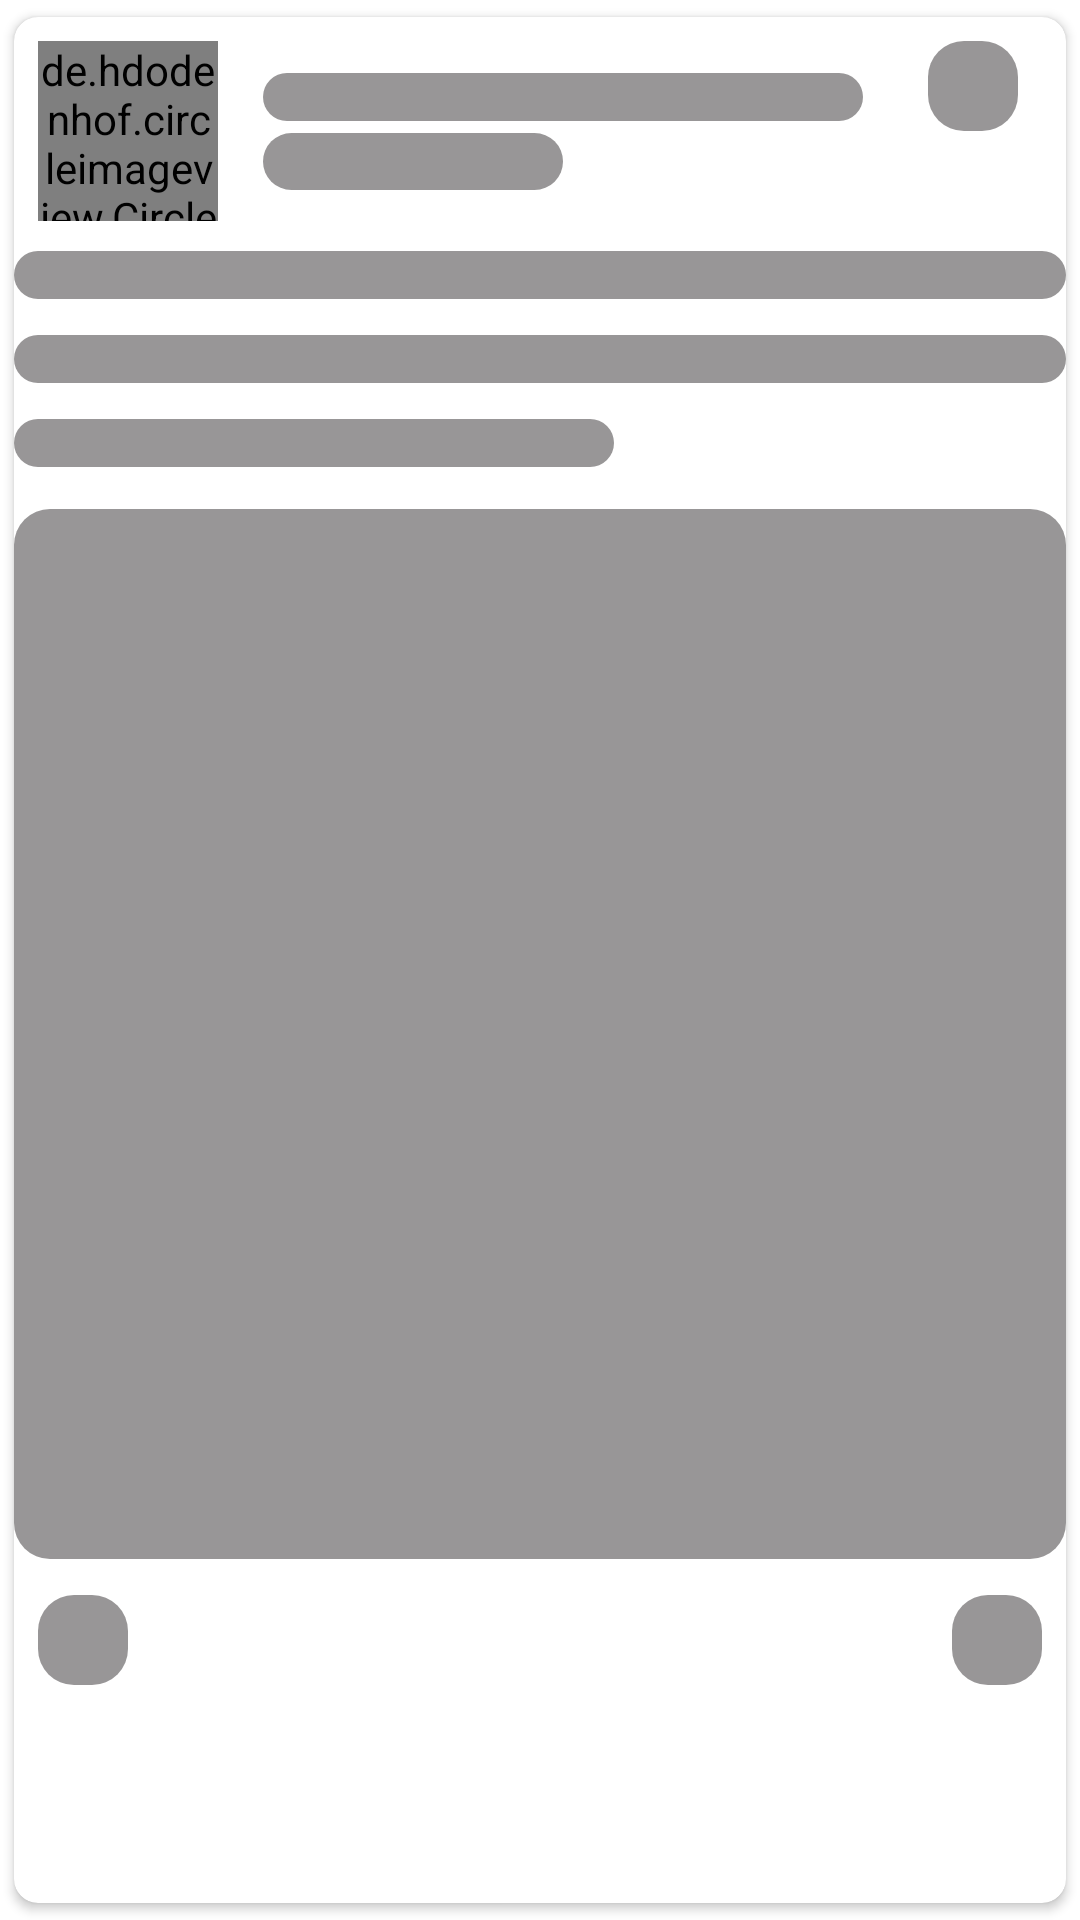

The Android layout XML behind this screen, and the referenced resources:
<!-- AndroidManifest.xml: application theme Theme.HomeService -->
<!-- res/layout/offer_problem_shimmer.xml -->
<?xml version="1.0" encoding="utf-8"?>
<androidx.cardview.widget.CardView xmlns:android="http://schemas.android.com/apk/res/android"
    xmlns:app="http://schemas.android.com/apk/res-auto"
    xmlns:tools="http://schemas.android.com/tools"
    android:layout_width="match_parent"
    android:layout_height="wrap_content"
    android:elevation="4dp"
    app:cardCornerRadius="8dp"
    app:cardUseCompatPadding="true">

    <androidx.constraintlayout.widget.ConstraintLayout
        android:layout_width="match_parent"
        android:layout_height="wrap_content"
        android:paddingBottom="12dp">

        <de.hdodenhof.circleimageview.CircleImageView
            android:id="@+id/ivVendorImage"
            android:layout_width="60dp"
            android:layout_height="60dp"
            android:layout_margin="8dp"
            android:background="@color/shimmer_color"
            app:layout_constraintStart_toStartOf="parent"
            app:layout_constraintTop_toTopOf="parent" />

        <View
            android:id="@+id/tvName"
            android:layout_width="200dp"
            android:layout_height="16dp"
            android:layout_marginStart="15dp"
            android:background="@drawable/shimmer_bg"
            app:layout_constraintBottom_toTopOf="@id/tvAddedDate"
            app:layout_constraintStart_toEndOf="@+id/ivVendorImage"
            app:layout_constraintTop_toTopOf="@id/ivVendorImage"
            app:layout_constraintVertical_chainStyle="packed" />

        <TextView
            android:id="@+id/tvAddedDate"
            android:layout_width="100dp"
            android:layout_height="wrap_content"
            android:layout_marginTop="4dp"
            android:background="@drawable/shimmer_bg"
            app:layout_constraintBottom_toBottomOf="@id/ivVendorImage"
            app:layout_constraintStart_toStartOf="@id/tvName"
            app:layout_constraintTop_toBottomOf="@id/tvName" />

        <LinearLayout
            android:id="@+id/ivDescription"
            android:layout_width="match_parent"
            android:layout_height="wrap_content"
            android:layout_marginTop="10dp"
            android:orientation="vertical"
            app:layout_constraintStart_toStartOf="@id/ivVendorImage"
            app:layout_constraintTop_toBottomOf="@id/ivVendorImage">

            <View
                android:layout_width="match_parent"
                android:layout_height="16dp"
                android:background="@drawable/shimmer_bg" />

            <View
                android:layout_width="match_parent"
                android:layout_height="16dp"
                android:layout_marginTop="12dp"
                android:background="@drawable/shimmer_bg" />

            <View
                android:layout_width="200dp"
                android:layout_height="16dp"
                android:layout_marginTop="12dp"
                android:background="@drawable/shimmer_bg" />
        </LinearLayout>

        <View
            android:id="@+id/ivOfferImage"
            android:layout_width="match_parent"
            android:layout_height="350dp"
            android:layout_marginTop="14dp"
            android:background="@drawable/shimmer_bg"
            app:layout_constraintTop_toBottomOf="@id/ivDescription" />

        <View
            android:id="@+id/ivCall"
            android:layout_width="30dp"
            android:layout_height="30dp"
            android:layout_marginTop="12dp"
            android:background="@drawable/shimmer_bg"
            app:layout_constraintStart_toStartOf="@id/ivVendorImage"
            app:layout_constraintTop_toBottomOf="@id/ivOfferImage" />

        <View
            android:id="@+id/ivSave"
            android:layout_width="30dp"
            android:layout_height="30dp"
            android:layout_marginEnd="8dp"
            android:background="@drawable/shimmer_bg"
            app:layout_constraintBottom_toBottomOf="@id/ivCall"
            app:layout_constraintEnd_toEndOf="parent"
            app:layout_constraintTop_toTopOf="@id/ivCall" />

        <View
            android:id="@+id/ivMore"
            android:layout_width="30dp"
            android:layout_height="30dp"
            android:layout_marginEnd="8dp"
            android:background="@drawable/shimmer_bg"
            app:layout_constraintEnd_toEndOf="@id/ivSave"
            app:layout_constraintTop_toTopOf="@id/ivVendorImage" />
    </androidx.constraintlayout.widget.ConstraintLayout>
</androidx.cardview.widget.CardView>
<!-- resources referenced by this layout -->
<resources>
  <color name="shimmer_color">#989697</color>
  <!-- drawable shimmer_bg (drawable) -->
  <?xml version="1.0" encoding="utf-8"?>
  <shape xmlns:android="http://schemas.android.com/apk/res/android">
      <solid android:color="@color/shimmer_color" />
      <corners android:radius="12dp" />
  </shape>
  <style name="Theme.HomeService" parent="Theme.MaterialComponents.Light.DarkActionBar">
          
          <item name="colorPrimary">@color/purple_500</item>
          <item name="colorPrimaryVariant">@color/purple_700</item>
          <item name="colorOnPrimary">@color/white</item>
          
          <item name="colorSecondary">@color/teal_200</item>
          <item name="colorSecondaryVariant">@color/teal_700</item>
          <item name="colorOnSecondary">@color/black</item>
          
          <item name="android:statusBarColor" tools:targetApi="l">?attr/colorPrimaryVariant</item>
          
  
          <item name="pinViewStyle">@style/PinWidget.PinView</item>
  
      </style>
  <color name="purple_500">#57A55A</color>
  <color name="purple_700">#FF3FA643</color>
  <color name="white">#ffffff</color>
  <color name="teal_200">#FF3FA643</color>
  <color name="teal_700">#63CFCE</color>
  <color name="black">#FF000000</color>
</resources>
